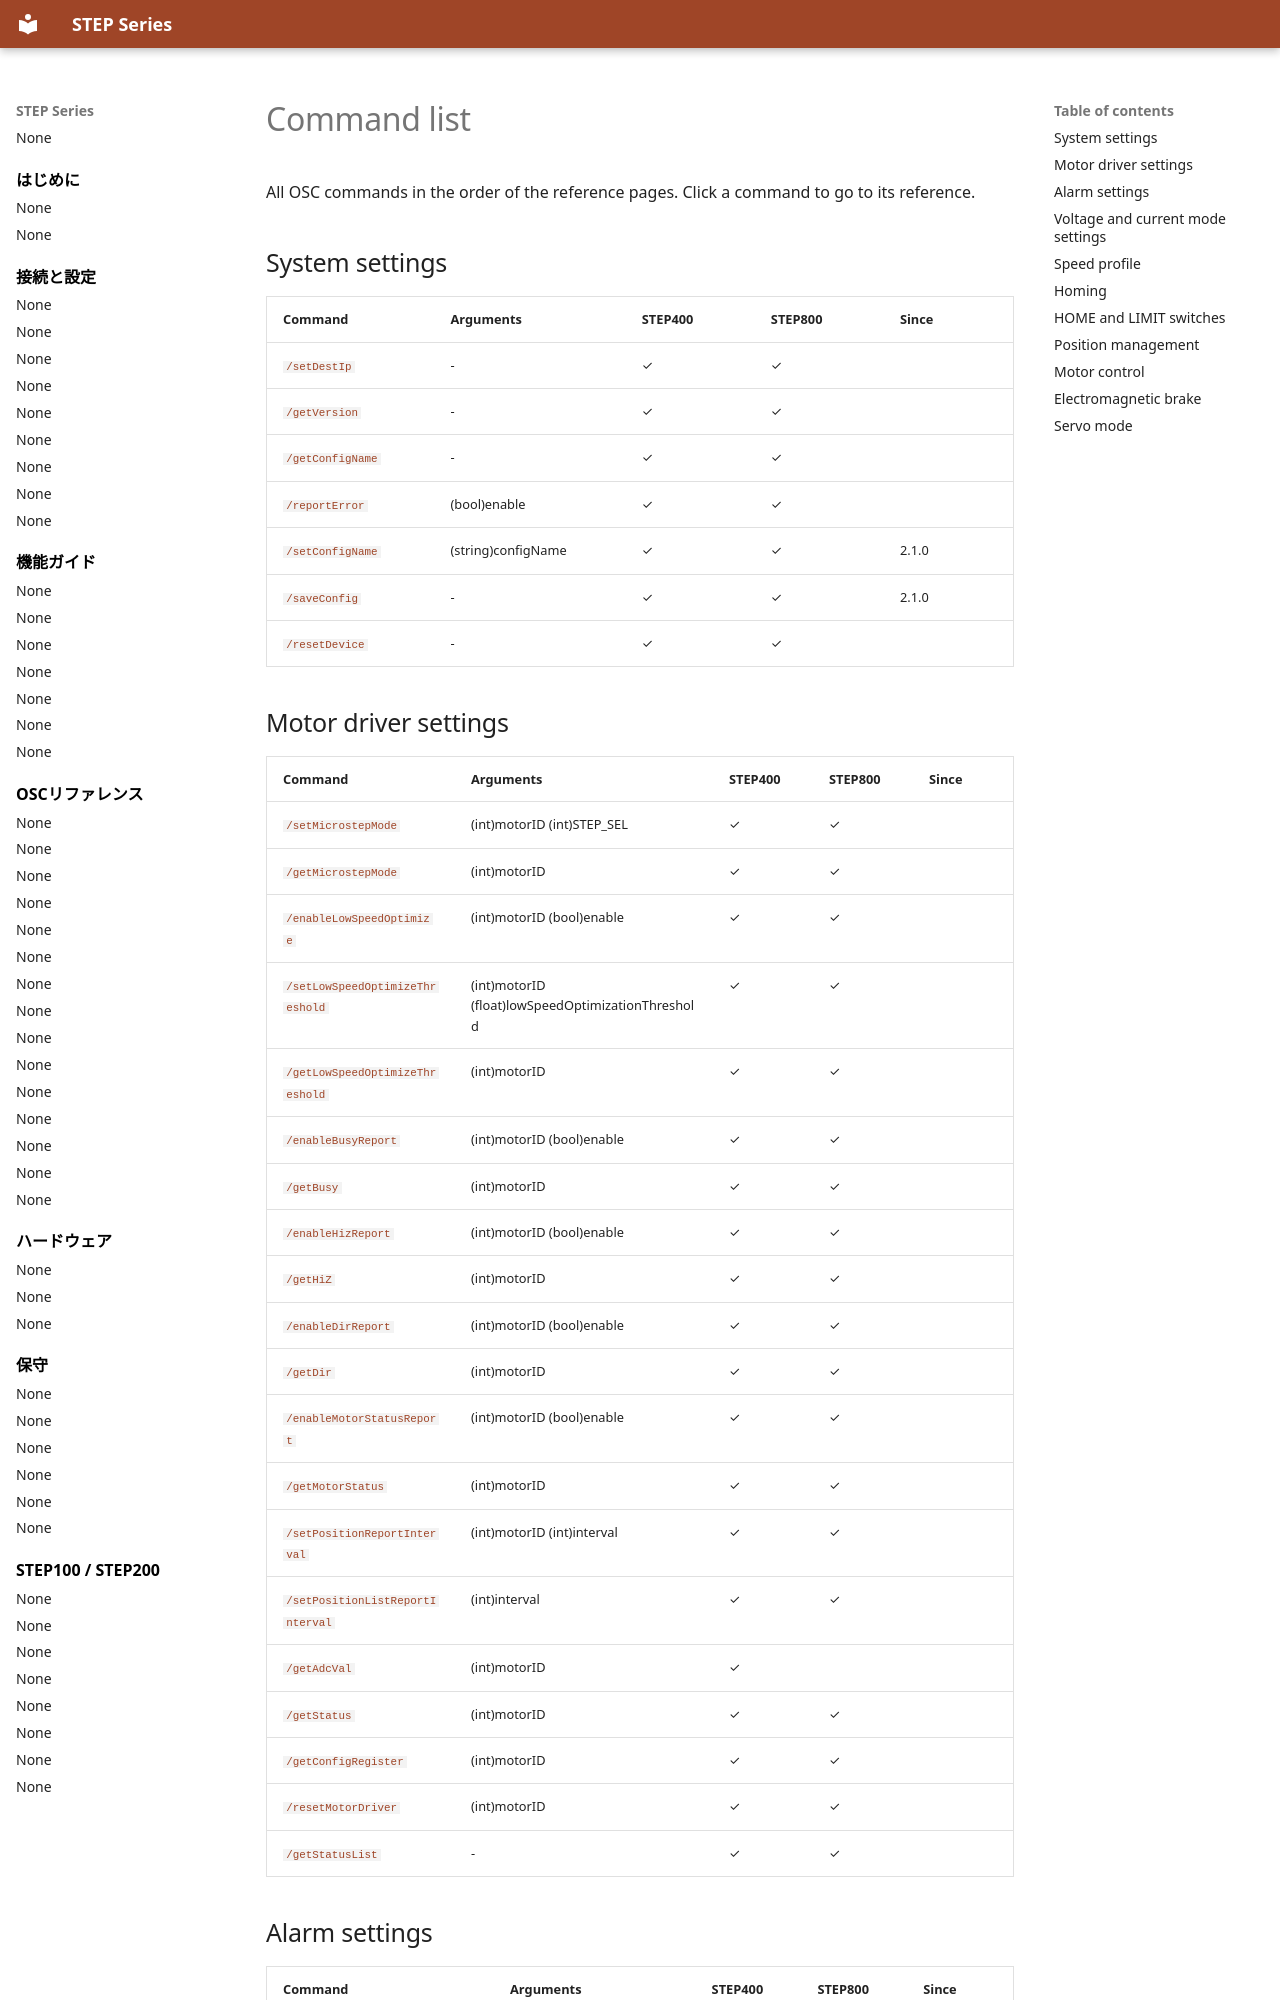

repository: ponoor/step-series-support · page: en/reference/command-list/index.html · generator: mkdocs

---
title: Command list
lang: en
---

# Command list

<!-- This page is generated from spec/osc-commands.yaml by tools/generate.py. Do not edit it directly. -->

All OSC commands in the order of the reference pages. Click a command to go to its reference.

## System settings {#system-settings}

| Command | Arguments | STEP400 | STEP800 | Since |
| --- | --- | --- | --- | --- |
| [`/setDestIp`](system-settings.md#setdestip) | - | ✓ | ✓ |  |
| [`/getVersion`](system-settings.md#getversion) | - | ✓ | ✓ |  |
| [`/getConfigName`](system-settings.md#getconfigname) | - | ✓ | ✓ |  |
| [`/reportError`](system-settings.md#reporterror) | (bool)enable | ✓ | ✓ |  |
| [`/setConfigName`](system-settings.md#setconfigname) | (string)configName | ✓ | ✓ | 2.1.0 |
| [`/saveConfig`](system-settings.md#saveconfig) | - | ✓ | ✓ | 2.1.0 |
| [`/resetDevice`](system-settings.md#resetdevice) | - | ✓ | ✓ |  |

## Motor driver settings {#motor-driver-settings}

| Command | Arguments | STEP400 | STEP800 | Since |
| --- | --- | --- | --- | --- |
| [`/setMicrostepMode`](motor-driver-settings.md#setmicrostepmode) | (int)motorID (int)STEP_SEL | ✓ | ✓ |  |
| [`/getMicrostepMode`](motor-driver-settings.md#getmicrostepmode) | (int)motorID | ✓ | ✓ |  |
| [`/enableLowSpeedOptimize`](motor-driver-settings.md#enablelowspeedoptimize) | (int)motorID (bool)enable | ✓ | ✓ |  |
| [`/setLowSpeedOptimizeThreshold`](motor-driver-settings.md#setlowspeedoptimizethreshold) | (int)motorID (float)lowSpeedOptimizationThreshold | ✓ | ✓ |  |
| [`/getLowSpeedOptimizeThreshold`](motor-driver-settings.md#getlowspeedoptimizethreshold) | (int)motorID | ✓ | ✓ |  |
| [`/enableBusyReport`](motor-driver-settings.md#enablebusyreport) | (int)motorID (bool)enable | ✓ | ✓ |  |
| [`/getBusy`](motor-driver-settings.md#getbusy) | (int)motorID | ✓ | ✓ |  |
| [`/enableHizReport`](motor-driver-settings.md#enablehizreport) | (int)motorID (bool)enable | ✓ | ✓ |  |
| [`/getHiZ`](motor-driver-settings.md#gethiz) | (int)motorID | ✓ | ✓ |  |
| [`/enableDirReport`](motor-driver-settings.md#enabledirreport) | (int)motorID (bool)enable | ✓ | ✓ |  |
| [`/getDir`](motor-driver-settings.md#getdir) | (int)motorID | ✓ | ✓ |  |
| [`/enableMotorStatusReport`](motor-driver-settings.md#enablemotorstatusreport) | (int)motorID (bool)enable | ✓ | ✓ |  |
| [`/getMotorStatus`](motor-driver-settings.md#getmotorstatus) | (int)motorID | ✓ | ✓ |  |
| [`/setPositionReportInterval`](motor-driver-settings.md#setpositionreportinterval) | (int)motorID (int)interval | ✓ | ✓ |  |
| [`/setPositionListReportInterval`](motor-driver-settings.md#setpositionlistreportinterval) | (int)interval | ✓ | ✓ |  |
| [`/getAdcVal`](motor-driver-settings.md#getadcval) | (int)motorID | ✓ |  |  |
| [`/getStatus`](motor-driver-settings.md#getstatus) | (int)motorID | ✓ | ✓ |  |
| [`/getConfigRegister`](motor-driver-settings.md#getconfigregister) | (int)motorID | ✓ | ✓ |  |
| [`/resetMotorDriver`](motor-driver-settings.md#resetmotordriver) | (int)motorID | ✓ | ✓ |  |
| [`/getStatusList`](motor-driver-settings.md#getstatuslist) | - | ✓ | ✓ |  |
